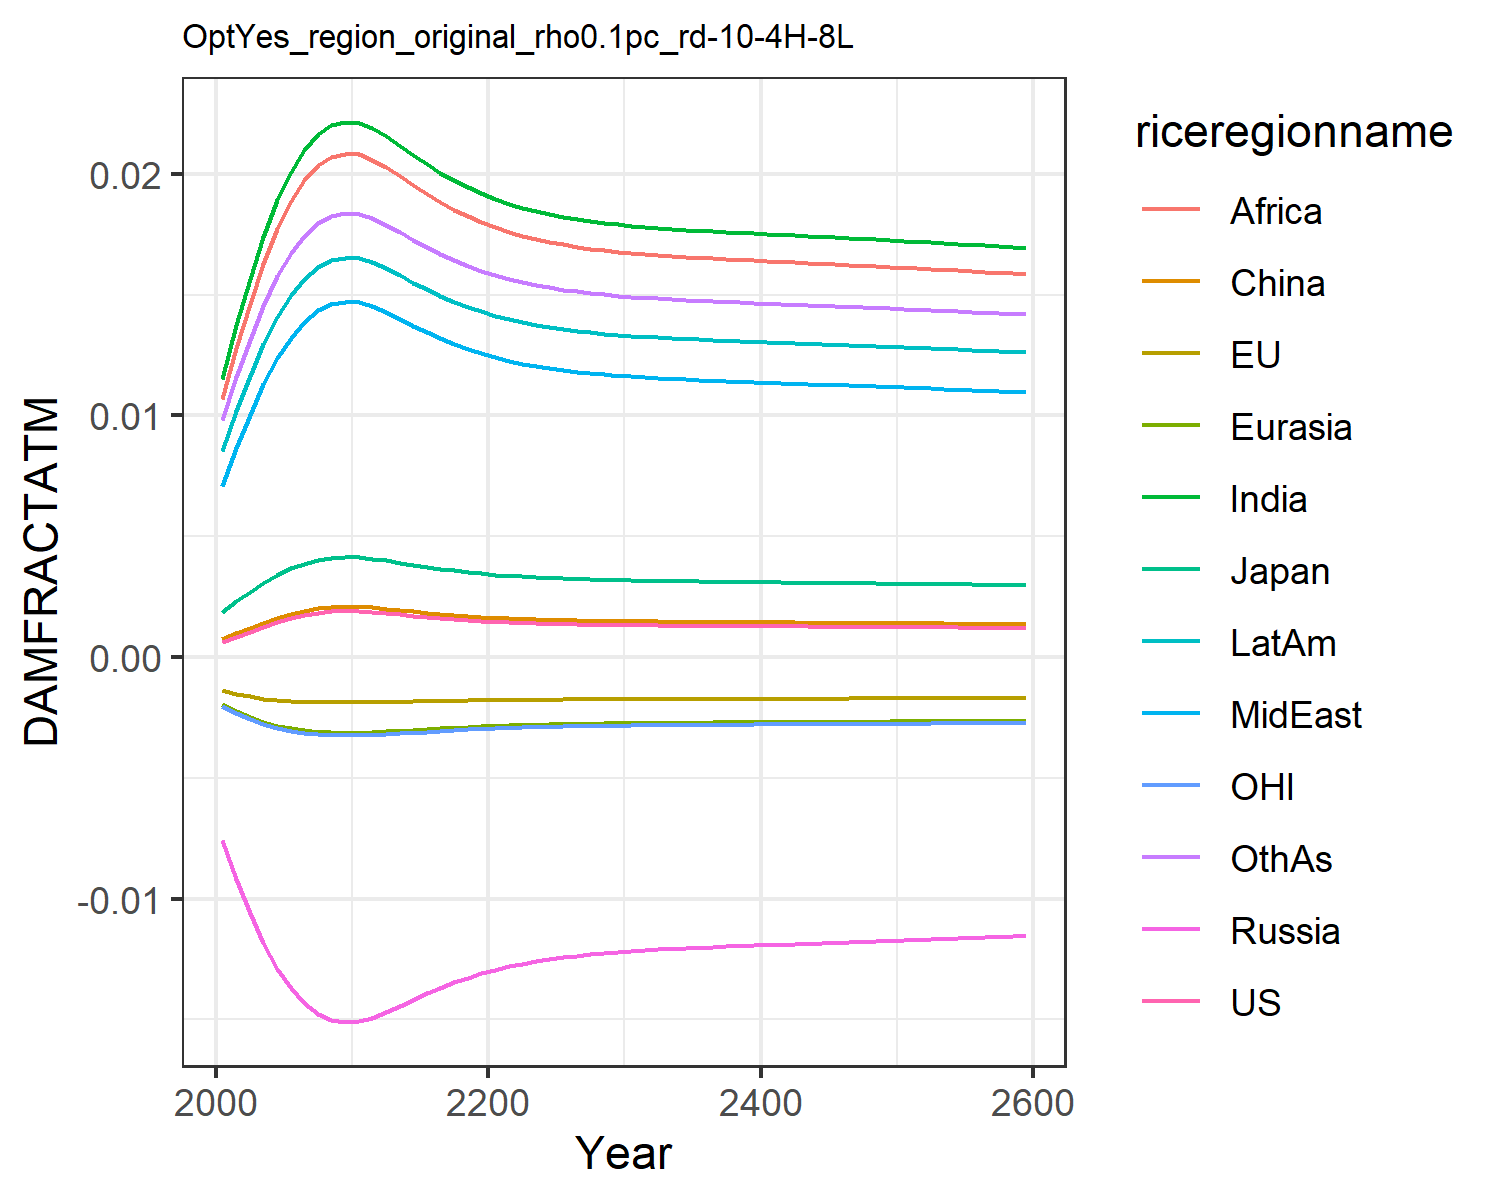

Source data for this figure (header and first rows):
0.0006044859214990092, -0.0013477832574872255, 0.0018660811771578033, -0.007563917650864247, -0.001960953564571073, 0.0007416561617866197, 0.011520656241875512, 0.00709288722211721, 0.01066987500895466, 0.008534084211010144, -0.0020107308894597364, 0.009810033506581642
0.0008334, -0.001513, 0.002306, -0.009211, -0.002256, 0.0009803, 0.01374, 0.008664, 0.01278, 0.0102, -0.002325, 0.0116
0.001047, -0.00163, 0.002696, -0.01059, -0.002487, 0.001202, 0.01563, 0.01001, 0.01459, 0.01162, -0.002569, 0.01312
0.001261, -0.00172, 0.003071, -0.01185, -0.002685, 0.001423, 0.0174, 0.01128, 0.01629, 0.01295, -0.002778, 0.01454
0.001454, -0.001781, 0.003399, -0.0129, -0.00284, 0.001623, 0.0189, 0.01236, 0.01773, 0.01409, -0.002941, 0.01575
0.001614, -0.00182, 0.003664, -0.01371, -0.002953, 0.001788, 0.02009, 0.01322, 0.01886, 0.01498, -0.003061, 0.01671
0.00174, -0.001844, 0.003869, -0.01433, -0.003034, 0.001918, 0.02099, 0.01388, 0.01973, 0.01566, -0.003146, 0.01744
0.001832, -0.001858, 0.004017, -0.01476, -0.003089, 0.002013, 0.02164, 0.01435, 0.02035, 0.01615, -0.003203, 0.01796
0.001886, -0.001865, 0.004103, -0.01501, -0.003119, 0.002068, 0.02201, 0.01462, 0.02071, 0.01643, -0.003235, 0.01825
0.001905, -0.001867, 0.004133, -0.0151, -0.00313, 0.002088, 0.02214, 0.01471, 0.02083, 0.01653, -0.003246, 0.01836
0.001901, -0.001866, 0.004126, -0.01508, -0.003128, 0.002084, 0.02211, 0.01469, 0.02081, 0.01651, -0.003244, 0.01834
0.001868, -0.001862, 0.004073, -0.01493, -0.003109, 0.002049, 0.02188, 0.01452, 0.02059, 0.01633, -0.003224, 0.01815
0.001819, -0.001856, 0.003996, -0.0147, -0.003081, 0.001999, 0.02155, 0.01428, 0.02026, 0.01608, -0.003195, 0.01788
0.001765, -0.001848, 0.003909, -0.01445, -0.003049, 0.001943, 0.02117, 0.014, 0.0199, 0.0158, -0.003161, 0.01758
0.00171, -0.001839, 0.00382, -0.01418, -0.003015, 0.001887, 0.02078, 0.01372, 0.01953, 0.0155, -0.003126, 0.01726
0.001657, -0.001829, 0.003734, -0.01393, -0.002981, 0.001832, 0.0204, 0.01345, 0.01916, 0.01522, -0.00309, 0.01696
0.001608, -0.001819, 0.003655, -0.01369, -0.002949, 0.001782, 0.02005, 0.01319, 0.01883, 0.01495, -0.003057, 0.01668
0.001565, -0.001809, 0.003583, -0.01347, -0.002919, 0.001737, 0.01973, 0.01296, 0.01852, 0.01471, -0.003025, 0.01642
0.001526, -0.0018, 0.003519, -0.01327, -0.002892, 0.001697, 0.01944, 0.01275, 0.01824, 0.01449, -0.002997, 0.01619
0.001492, -0.001791, 0.003463, -0.01309, -0.002868, 0.001662, 0.01919, 0.01257, 0.018, 0.0143, -0.002971, 0.01599
0.001462, -0.001784, 0.003414, -0.01294, -0.002846, 0.001632, 0.01897, 0.01241, 0.01779, 0.01413, -0.002948, 0.01581
0.001437, -0.001777, 0.003371, -0.01281, -0.002827, 0.001605, 0.01877, 0.01227, 0.0176, 0.01399, -0.002928, 0.01565
0.001415, -0.00177, 0.003334, -0.01269, -0.00281, 0.001583, 0.0186, 0.01215, 0.01744, 0.01386, -0.00291, 0.01551
0.001396, -0.001765, 0.003302, -0.01259, -0.002795, 0.001563, 0.01846, 0.01204, 0.0173, 0.01375, -0.002895, 0.0154
0.00138, -0.00176, 0.003274, -0.0125, -0.002782, 0.001546, 0.01833, 0.01195, 0.01718, 0.01366, -0.002881, 0.0153
0.001366, -0.001755, 0.00325, -0.01242, -0.002771, 0.001532, 0.01822, 0.01188, 0.01708, 0.01358, -0.00287, 0.01521
0.001353, -0.001752, 0.00323, -0.01236, -0.002762, 0.001519, 0.01813, 0.01181, 0.01699, 0.0135, -0.002859, 0.01513
0.001343, -0.001748, 0.003212, -0.0123, -0.002753, 0.001508, 0.01805, 0.01175, 0.01691, 0.01344, -0.002851, 0.01507
0.001334, -0.001745, 0.003197, -0.01225, -0.002746, 0.001499, 0.01798, 0.0117, 0.01684, 0.01339, -0.002843, 0.01501
0.001326, -0.001743, 0.003183, -0.01221, -0.002739, 0.001491, 0.01791, 0.01165, 0.01678, 0.01334, -0.002836, 0.01496
0.001319, -0.00174, 0.003171, -0.01217, -0.002734, 0.001483, 0.01786, 0.01161, 0.01673, 0.0133, -0.00283, 0.01492
0.001313, -0.001738, 0.00316, -0.01214, -0.002729, 0.001477, 0.01781, 0.01158, 0.01668, 0.01326, -0.002824, 0.01488
0.001307, -0.001736, 0.003151, -0.0121, -0.002724, 0.001471, 0.01777, 0.01155, 0.01664, 0.01323, -0.00282, 0.01484
0.001302, -0.001734, 0.003142, -0.01208, -0.00272, 0.001466, 0.01773, 0.01152, 0.0166, 0.0132, -0.002815, 0.01481
0.001297, -0.001733, 0.003134, -0.01205, -0.002716, 0.001461, 0.01769, 0.01149, 0.01656, 0.01317, -0.002811, 0.01478
0.001293, -0.001731, 0.003127, -0.01203, -0.002712, 0.001457, 0.01765, 0.01147, 0.01653, 0.01315, -0.002807, 0.01475
0.001289, -0.00173, 0.00312, -0.012, -0.002709, 0.001453, 0.01762, 0.01144, 0.0165, 0.01312, -0.002804, 0.01473
0.001285, -0.001729, 0.003113, -0.01198, -0.002706, 0.001449, 0.01759, 0.01142, 0.01647, 0.0131, -0.0028, 0.0147
0.001281, -0.001727, 0.003107, -0.01196, -0.002702, 0.001445, 0.01756, 0.0114, 0.01644, 0.01308, -0.002797, 0.01468
0.001278, -0.001726, 0.003101, -0.01194, -0.002699, 0.001441, 0.01753, 0.01138, 0.01642, 0.01306, -0.002794, 0.01465
0.001274, -0.001725, 0.003095, -0.01192, -0.002696, 0.001437, 0.01751, 0.01136, 0.01639, 0.01303, -0.002791, 0.01463
0.001271, -0.001724, 0.003089, -0.0119, -0.002693, 0.001434, 0.01748, 0.01134, 0.01636, 0.01301, -0.002787, 0.01461
0.001267, -0.001722, 0.003083, -0.01188, -0.002691, 0.00143, 0.01745, 0.01132, 0.01634, 0.01299, -0.002784, 0.01459
0.001264, -0.001721, 0.003077, -0.01186, -0.002688, 0.001427, 0.01742, 0.0113, 0.01631, 0.01297, -0.002781, 0.01456
0.00126, -0.00172, 0.003071, -0.01184, -0.002685, 0.001423, 0.0174, 0.01128, 0.01628, 0.01295, -0.002778, 0.01454
0.001257, -0.001719, 0.003065, -0.01182, -0.002682, 0.00142, 0.01737, 0.01126, 0.01626, 0.01293, -0.002775, 0.01452
0.001254, -0.001717, 0.003059, -0.01181, -0.002679, 0.001416, 0.01734, 0.01124, 0.01623, 0.01291, -0.002772, 0.0145
0.00125, -0.001716, 0.003053, -0.01179, -0.002676, 0.001412, 0.01731, 0.01122, 0.0162, 0.01289, -0.002769, 0.01448
0.001246, -0.001715, 0.003047, -0.01177, -0.002673, 0.001409, 0.01728, 0.0112, 0.01618, 0.01287, -0.002766, 0.01445
0.001243, -0.001713, 0.003041, -0.01174, -0.00267, 0.001405, 0.01726, 0.01118, 0.01615, 0.01285, -0.002762, 0.01443
0.001239, -0.001712, 0.003034, -0.01172, -0.002666, 0.001401, 0.01723, 0.01116, 0.01612, 0.01282, -0.002759, 0.01441
0.001236, -0.001711, 0.003028, -0.0117, -0.002663, 0.001397, 0.0172, 0.01114, 0.01609, 0.0128, -0.002756, 0.01438
0.001232, -0.001709, 0.003022, -0.01168, -0.00266, 0.001394, 0.01717, 0.01112, 0.01606, 0.01278, -0.002752, 0.01436
0.001228, -0.001708, 0.003015, -0.01166, -0.002657, 0.00139, 0.01714, 0.01109, 0.01603, 0.01276, -0.002749, 0.01433
0.001224, -0.001706, 0.003009, -0.01164, -0.002653, 0.001386, 0.01711, 0.01107, 0.01601, 0.01273, -0.002745, 0.01431
0.00122, -0.001705, 0.003002, -0.01162, -0.00265, 0.001382, 0.01707, 0.01105, 0.01598, 0.01271, -0.002742, 0.01428
0.001217, -0.001703, 0.002995, -0.01159, -0.002647, 0.001378, 0.01704, 0.01103, 0.01595, 0.01269, -0.002738, 0.01426
0.001213, -0.001702, 0.002988, -0.01157, -0.002643, 0.001374, 0.01701, 0.011, 0.01591, 0.01266, -0.002734, 0.01423
0.001209, -0.0017, 0.002981, -0.01155, -0.00264, 0.00137, 0.01698, 0.01098, 0.01588, 0.01264, -0.002731, 0.01421
0.001205, -0.001699, 0.002974, -0.01153, -0.002636, 0.001365, 0.01695, 0.01096, 0.01585, 0.01261, -0.002727, 0.01418
